Labelled photos from "signature_classifier", an image-classification folder in rishabh1263/Document-verification-system. The possible labels are: non signature, signature.

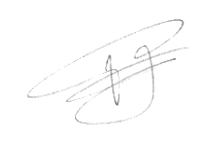
Label: signature

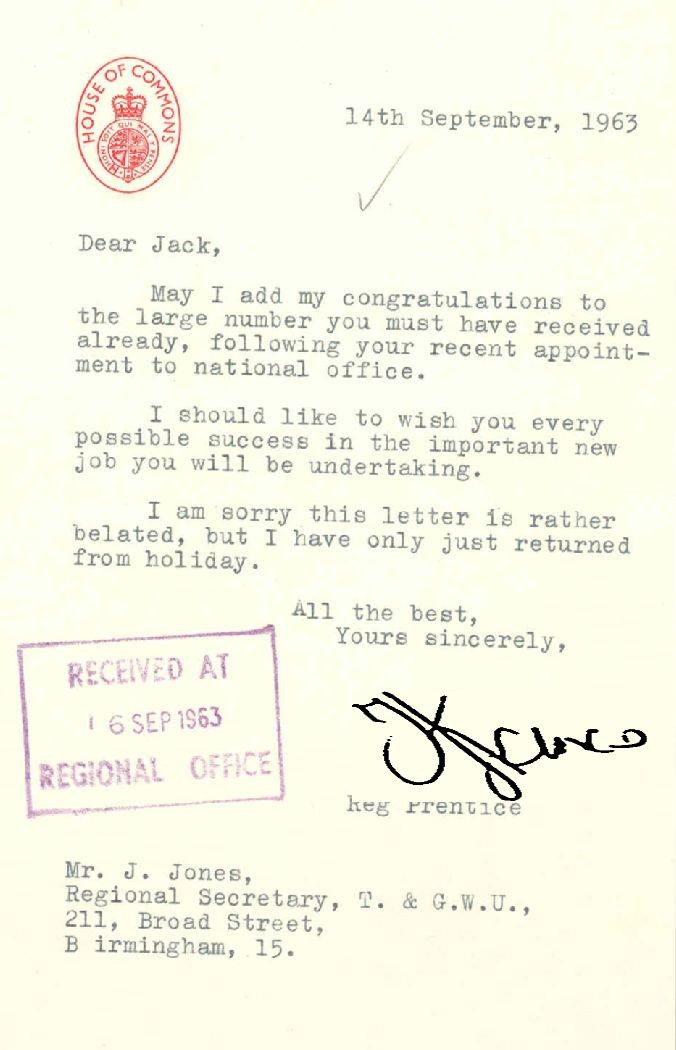
Label: non signature

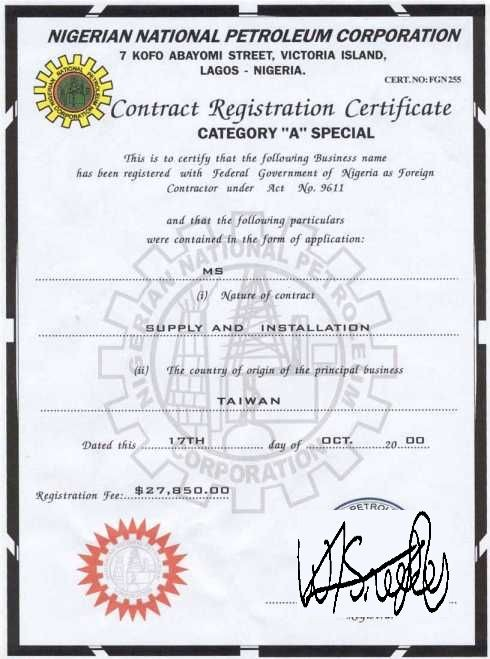
Label: non signature

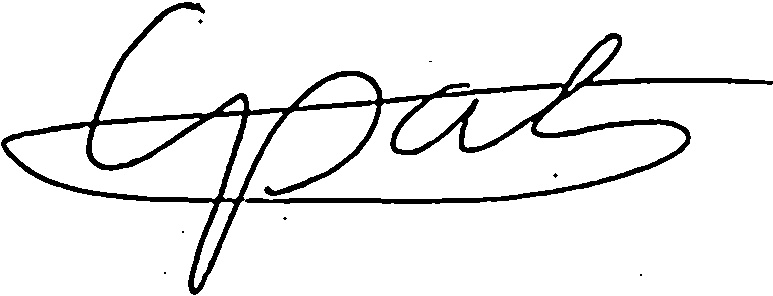
Label: signature

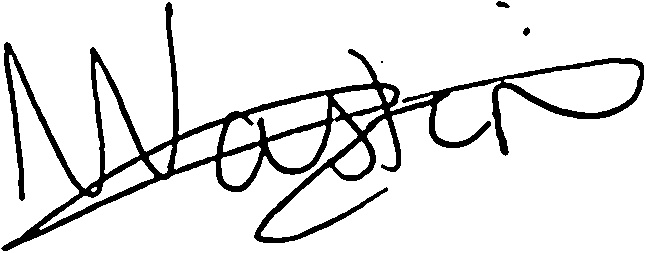
Label: signature

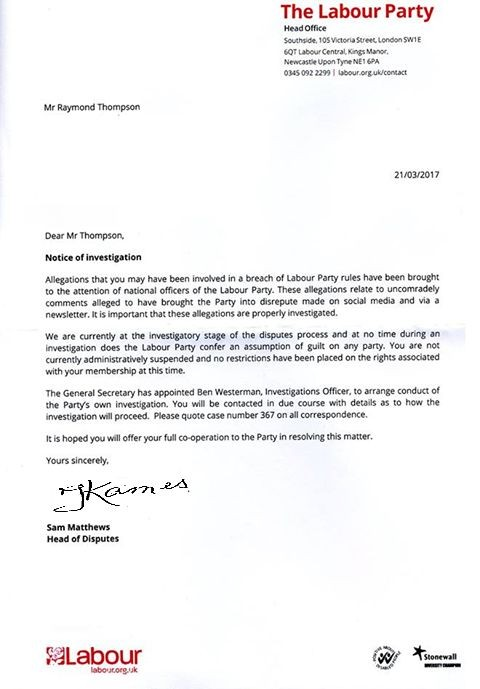
Label: non signature
